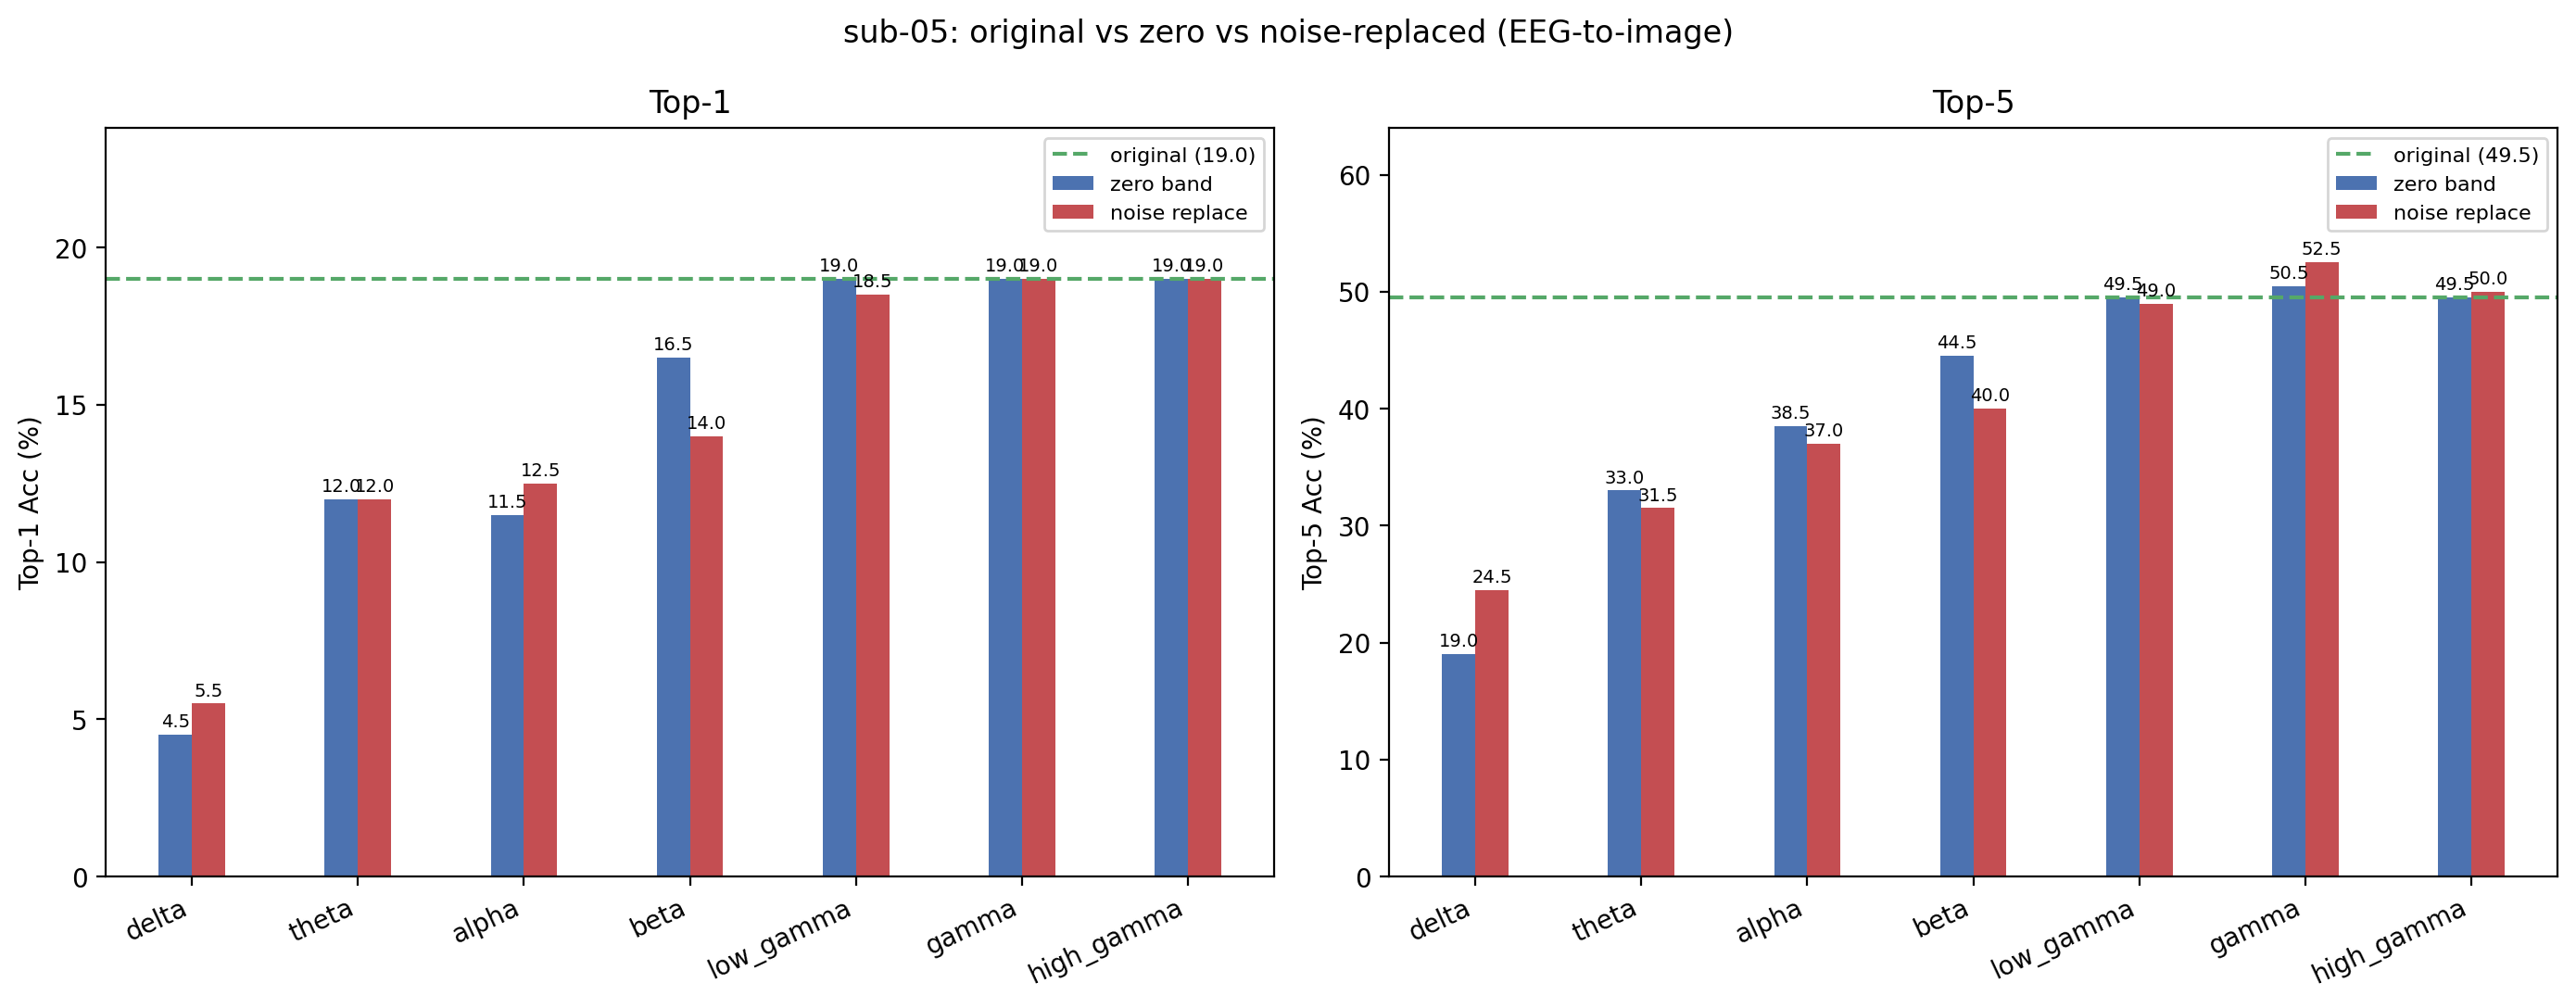

Data behind this chart, as committed beside it:
condition, band, top1, top5, n, delta_top1, delta_top5
original, , 19, 49.5, 200, +0.0000, +0.0000
zero_delta, delta, 4.5, 19, 200, -14.5, -30.5
noise_delta, delta, 5.5, 24.5, 200, -13.5, -25
zero_theta, theta, 12, 33, 200, -7, -16.5
noise_theta, theta, 12, 31.5, 200, -7, -18
zero_alpha, alpha, 11.5, 38.5, 200, -7.5, -11
noise_alpha, alpha, 12.5, 37, 200, -6.5, -12.5
zero_beta, beta, 16.5, 44.5, 200, -2.5, -5
noise_beta, beta, 14, 40, 200, -5, -9.5
zero_low_gamma, low_gamma, 19, 49.5, 200, +0.0000, +0.0000
noise_low_gamma, low_gamma, 18.5, 49, 200, -0.5000, -0.5000
zero_gamma, gamma, 19, 50.5, 200, +0.0000, 1
noise_gamma, gamma, 19, 52.5, 200, +0.0000, 3
zero_high_gamma, high_gamma, 19, 49.5, 200, +0.0000, +0.0000
noise_high_gamma, high_gamma, 19, 50, 200, +0.0000, +0.5000
